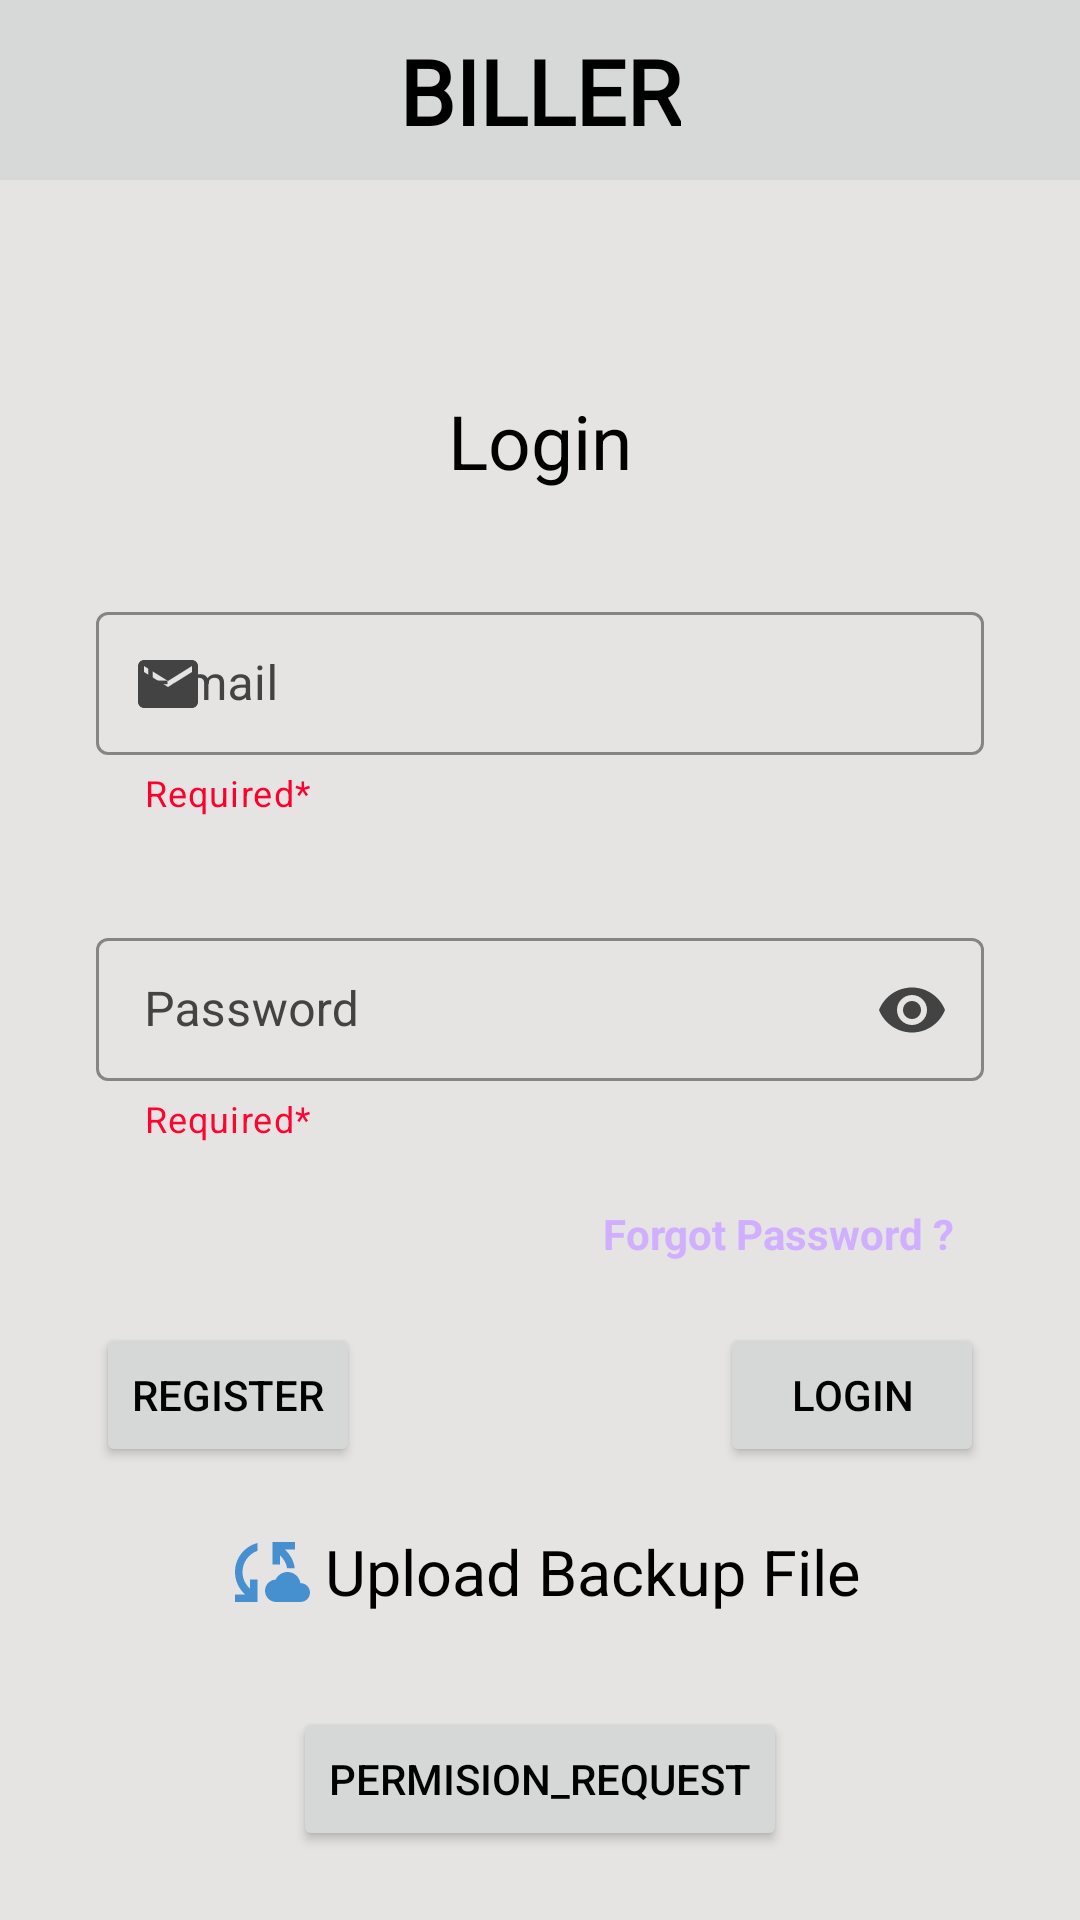

Produce the Android XML layout that renders to this screen, including the resource entries it uses.
<!-- AndroidManifest.xml: application theme Theme.MyApplication -->
<!-- res/layout/activity_main.xml -->
<?xml version="1.0" encoding="utf-8"?>
<androidx.constraintlayout.widget.ConstraintLayout xmlns:android="http://schemas.android.com/apk/res/android"
    xmlns:app="http://schemas.android.com/apk/res-auto"
    xmlns:tools="http://schemas.android.com/tools"
    android:layout_width="match_parent"
    android:layout_height="match_parent"

    android:theme="@style/Theme.MyApplication"
    tools:context=".login_Screen">

    <include
        android:id="@+id/include3"
        layout="@layout/toolbar">

    </include>

    <TextView
        android:id="@+id/textView4"
        style="@style/textView"
        android:layout_width="wrap_content"
        android:layout_height="wrap_content"
        android:layout_marginTop="70dp"
        android:text="@string/login"
        android:textSize="25sp"
        app:layout_constraintEnd_toEndOf="parent"
        app:layout_constraintStart_toStartOf="parent"
        app:layout_constraintTop_toBottomOf="@+id/include3" />


    <Button
        android:id="@+id/login"
        android:layout_width="wrap_content"
        android:layout_height="wrap_content"
        android:layout_marginTop="60dp"
        android:onClick="login"
        android:text="@string/login"
        app:layout_constraintEnd_toEndOf="@+id/textInputLayout2"
        app:layout_constraintTop_toBottomOf="@+id/textInputLayout2"
        tools:ignore="DuplicateSpeakableTextCheck,UsingOnClickInXml,TextContrastCheck" />

    <Button
        android:id="@+id/register"
        android:layout_width="wrap_content"
        android:layout_height="wrap_content"
        android:onClick="register"
        android:text="@string/register"

        app:layout_constraintBottom_toBottomOf="@+id/login"
        app:layout_constraintStart_toStartOf="@+id/textInputLayout2"
        app:layout_constraintTop_toTopOf="@+id/login"
        tools:ignore="UsingOnClickInXml,TextContrastCheck" />

    <com.google.android.material.textfield.TextInputLayout
        android:id="@+id/textInputLayout"
        style="@style/TextInputLayout"
        android:layout_width="0dp"
        android:layout_height="wrap_content"
        android:layout_marginStart="32dp"
        android:layout_marginTop="35dp"
        android:layout_marginEnd="32dp"
        android:hint="@string/e_mail"
        app:endIconMode="clear_text"
        app:errorEnabled="true"
        app:helperText="Required*"
        app:helperTextTextColor="#FF002E"
        app:layout_constraintEnd_toEndOf="parent"
        app:layout_constraintStart_toStartOf="parent"
        app:layout_constraintTop_toBottomOf="@+id/textView4"
        app:startIconDrawable="@drawable/ic_email">

        <com.google.android.material.textfield.TextInputEditText
            android:id="@+id/email"
            style="@style/TextInputEditText"
            android:layout_width="match_parent"
            android:layout_height="wrap_content"
            android:inputType="textEmailAddress"
            android:textColorHint="#FA0202"
            tools:ignore="TextContrastCheck" />

    </com.google.android.material.textfield.TextInputLayout>

    <com.google.android.material.textfield.TextInputLayout
        android:id="@+id/textInputLayout2"
        style="@style/TextInputLayout"
        android:layout_width="0dp"
        android:layout_height="wrap_content"
        android:layout_marginStart="32dp"
        android:layout_marginTop="35dp"
        android:layout_marginEnd="32dp"
        android:hint="@string/password"
        app:endIconMode="password_toggle"
        app:helperText="Required*"
        app:helperTextTextColor="#FF0331"
        app:layout_constraintEnd_toEndOf="parent"
        app:layout_constraintStart_toStartOf="parent"
        app:layout_constraintTop_toBottomOf="@+id/textInputLayout"
        app:startIconDrawable="@drawable/ic_baseline_lock_24">

        <com.google.android.material.textfield.TextInputEditText
            android:id="@+id/password"
            style="@style/TextInputEditText"
            android:layout_width="match_parent"
            android:layout_height="wrap_content"
            android:inputType="textPassword"
            android:textColorHint="#FA0202"
            tools:ignore="TextContrastCheck" />
    </com.google.android.material.textfield.TextInputLayout>

    <TextView
        android:layout_width="wrap_content"
        android:layout_height="wrap_content"
        android:layout_marginEnd="10dp"
        android:onClick="Forgot_Password"
        android:text="@string/forgot_password"
        android:textColor="#D0AFFF"
        android:textStyle="bold"
        app:layout_constraintBottom_toTopOf="@+id/login"
        app:layout_constraintEnd_toEndOf="@+id/textInputLayout2"
        app:layout_constraintTop_toBottomOf="@+id/textInputLayout2"
        tools:ignore="TouchTargetSizeCheck,UsingOnClickInXml" />

    <Button
        android:id="@+id/permisions"
        android:layout_width="wrap_content"
        android:layout_height="wrap_content"
        android:layout_marginTop="20dp"
        android:text="@string/permision_request"
        app:layout_constraintEnd_toEndOf="parent"
        app:layout_constraintStart_toStartOf="parent"
        app:layout_constraintTop_toBottomOf="@+id/linearLayout5"
        tools:ignore="TextContrastCheck" />

    <LinearLayout
        android:id="@+id/linearLayout5"
        android:layout_width="wrap_content"
        android:layout_height="wrap_content"
        android:layout_marginTop="10dp"
        android:gravity="center"
        android:orientation="horizontal"
        android:padding="10dp"
        app:layout_constraintEnd_toEndOf="@+id/login"
        app:layout_constraintStart_toStartOf="@+id/register"
        app:layout_constraintTop_toBottomOf="@+id/register">

        <ImageView
            style="@style/TextInputLayout"
            android:layout_width="30dp"
            android:layout_height="30dp"
            app:srcCompat="@drawable/baseline_cloud_sync_24" />

        <TextView
            android:id="@+id/Data_cloud"
            style="@style/textView"
            android:layout_width="wrap_content"
            android:layout_height="wrap_content"
            android:layout_marginStart="5dp"
            android:text="Upload Backup File"
            android:textSize="21dp" />
    </LinearLayout>

    <ImageView
        android:id="@+id/fingerprint_unlock"
        android:layout_width="100dp"
        android:layout_height="100dp"
        android:visibility="invisible"
        app:layout_constraintBottom_toBottomOf="parent"
        app:layout_constraintEnd_toEndOf="@+id/linearLayout5"
        app:layout_constraintStart_toStartOf="@+id/linearLayout5"
        app:layout_constraintTop_toTopOf="@+id/permisions"
        app:srcCompat="@drawable/fingerprint_dialog_fp_icon" />

</androidx.constraintlayout.widget.ConstraintLayout>
<!-- res/layout/toolbar.xml (included above) -->
<?xml version="1.0" encoding="utf-8"?>
<androidx.constraintlayout.widget.ConstraintLayout xmlns:android="http://schemas.android.com/apk/res/android"
    xmlns:app="http://schemas.android.com/apk/res-auto"
    xmlns:tools="http://schemas.android.com/tools"
    android:layout_width="match_parent"
    android:layout_height="60dp"
    style="@style/ToolBar"

    >

    <ImageView
        style="@style/Image_view"
        android:id="@+id/Menu"
        android:layout_width="36dp"
        android:layout_height="35dp"
        android:layout_marginStart="10dp"
        android:contentDescription="@string/Menulogo"
        android:onClick="Menu"
        app:layout_constraintBottom_toBottomOf="parent"
        app:layout_constraintStart_toStartOf="parent"
        app:layout_constraintTop_toTopOf="parent"
        tools:ignore="TouchTargetSizeCheck" />

    <TextView
        android:id="@+id/textView7"
        style="@style/textView"
        android:layout_width="wrap_content"
        android:layout_height="wrap_content"
        android:fontFamily="@font/lato"
        android:text="@string/biller"
        android:textSize="30sp"
        android:textStyle="bold"
        app:layout_constraintBottom_toBottomOf="parent"
        app:layout_constraintEnd_toEndOf="parent"
        app:layout_constraintStart_toStartOf="parent"
        app:layout_constraintTop_toTopOf="parent" />
</androidx.constraintlayout.widget.ConstraintLayout>
<!-- resources referenced by this layout -->
<resources>
  <!-- drawable baseline_cloud_sync_24 (drawable) -->
  <vector android:height="24dp" android:tint="#4690D0"
      android:viewportHeight="24" android:viewportWidth="24"
      android:width="24dp" xmlns:android="http://schemas.android.com/apk/res/android">
      <path android:fillColor="@android:color/white" android:pathData="M21.5,14.98c-0.02,0 -0.03,0 -0.05,0.01C21.2,13.3 19.76,12 18,12c-1.4,0 -2.6,0.83 -3.16,2.02C13.26,14.1 12,15.4 12,17c0,1.66 1.34,3 3,3l6.5,-0.02c1.38,0 2.5,-1.12 2.5,-2.5S22.88,14.98 21.5,14.98zM10,4.26v2.09C7.67,7.18 6,9.39 6,12c0,1.77 0.78,3.34 2,4.44V14h2v6H4v-2h2.73C5.06,16.54 4,14.4 4,12C4,8.27 6.55,5.15 10,4.26zM20,6h-2.73c1.43,1.26 2.41,3.01 2.66,5l-2.02,0C17.68,9.64 16.98,8.45 16,7.56V10h-2V4h6V6z"/>
  </vector>
  <!-- drawable ic_email (drawable) -->
  <vector xmlns:android="http://schemas.android.com/apk/res/android"
      android:width="24dp"
      android:height="24dp"
      android:tint="@color/white"
      android:viewportWidth="24"
      android:viewportHeight="24">
      <path
          android:fillColor="@android:color/white"
          android:pathData="M20,4L4,4c-1.1,0 -1.99,0.9 -1.99,2L2,18c0,1.1 0.9,2 2,2h16c1.1,0 2,-0.9 2,-2L22,6c0,-1.1 -0.9,-2 -2,-2zM20,8l-8,5 -8,-5L4,6l8,5 8,-5v2z" />
  </vector>
  <string name="Menulogo">menu</string>
  <string name="biller">BILLER</string>
  <string name="e_mail">E-mail</string>
  <string name="forgot_password">Forgot Password ?</string>
  <string name="login">Login</string>
  <string name="password">Password</string>
  <string name="permision_request">Permision_Request</string>
  <string name="register">Register</string>
  <style name="Image_view">
          <item name="srcCompat">@drawable/menu_black</item>
      </style>
  <style name="TextInputEditText">
          <item name="android:textColor">@color/day2</item>
      </style>
  <style name="TextInputLayout" parent="Widget.MaterialComponents.TextInputLayout.OutlinedBox.Dense">
          <item name="boxStrokeColor">#3c85f2</item> 
          <item name="boxBackgroundColor">@color/day_back</item> 
          <item name="android:textColorHint">@color/day2</item>
          <item name="startIconTint">@color/day2</item>
          <item name="endIconTint">@color/day2</item>
          <item name="prefixTextColor">@color/day2</item>
          <item name="hintTextColor">@color/day2</item>
          <item name="counterTextColor">@color/black</item>
      </style>
  <style name="Theme.MyApplication" parent="Theme.MaterialComponents.DayNight.DarkActionBar">
          
          <item name="colorPrimary">#4F9EDE</item> 
          <item name="colorPrimaryVariant">#E6FF00</item>
          <item name="colorOnPrimary">#FFFFFF</item>
          
          <item name="colorSecondary">#257DFF</item>
          <item name="colorSecondaryVariant">#FF0000</item>
          <item name="colorOnSecondary">#FF0000</item>
          
          <item name="android:statusBarColor">#333333</item> 
          
          <item name="android:colorBackground">@color/day_back</item>
          <item name="android:textColor">#000000</item> 
  
          <item name="android:fillColor">#000000</item> 
  
  
      </style>
  <style name="ToolBar">
          <item name="android:background">@color/toolbar</item>
      </style>
  <style name="textView">
          <item name="android:textColor">@color/black</item>
      </style>
  <color name="white">#FFFFFFFF</color>
  <color name="day2">#434343</color>
  <color name="day_back">#E5e4e2</color>
  <color name="black">#FF000000</color>
  <color name="toolbar">#d7d8d8</color>
</resources>
